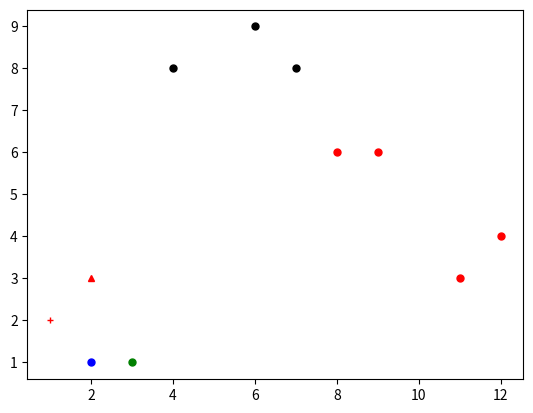

The matplotlib source for this figure:
import random
import matplotlib.pyplot as plt

def dis(p1, p2):
    tot = 0
    for index in range(len(p1)):
        tot += (p1[index]-p2[index])*(p1[index]-p2[index])
    return tot


class K_Mean:
    def __init__(self):
        # 聚类数量
        self.num = 0
        self.data = None
        #聚类
        self.clusters = None
        #聚类中心
        self.centers = None

    def Train(self, data=[], num=2):
        self.data = data
        self.num = num
        #创建聚类
        self.clusters = []
        for index in range(num):
            #创建聚类中的点
            self.clusters.append([])
        #初始化聚类中心
        self.centers = []
        init = data
        random.shuffle(init)
        for index in range(num):
            self.centers.append(init[index])
        while True:
            for index in range(self.num):
                self.clusters[index] = []
            for point in data:
                distant = dis(point, self.centers[0])
                clus = 0
                for index in range(num):
                    if dis(point, self.centers[index]) < distant:
                        distant = dis(point, self.centers[index])
                        clus = index
                self.clusters[clus].append(point)
            check = False
            for index in range(num):
                if len(self.clusters[index]) == 0:
                    self.centers[index] = data[random.randint(len(data)-1)]
                    check=True
                else:
                    newCenter = [0] * len(self.clusters[index][0])
                    for point in self.clusters[index]:
                        for dim in range(len(point)):
                            newCenter[dim] += point[dim]
                    size = len(self.clusters[index])
                    for dim in range(len(newCenter)):
                        newCenter[dim] /= size
                if self.centers[index] != newCenter:
                    check = True
                self.centers[index] = newCenter
            if not check:
                break

    def Perdict(self, data):
        distant = dis(data, self.centers[0])
        res = 0
        for index in range(self.num):
            if dis(self.centers[index], data) < distant:
                res = index
                distant = dis(self.centers[index], data)
        return res

    def ShowPlot(self, mark):
        for index in range(self.num):
            for point in self.clusters[index]:
                plt.plot(point[0], point[1], mark[index], markersize=5)
        plt.show()



if __name__ == "__main__":
    k_mean = K_Mean()
    datas = [[1, 2], [2, 3], [3, 1], [2, 1], [6, 9], [7, 8], [8, 6], [4, 8], [11, 3], [9, 6], [12, 4]]
    k_mean.Train(data=datas, num=6)
    marks = ['or', 'ob', 'og', 'ok', '^r', '+r', 'sr', 'dr', '<r', 'pr']
    k_mean.ShowPlot(marks)